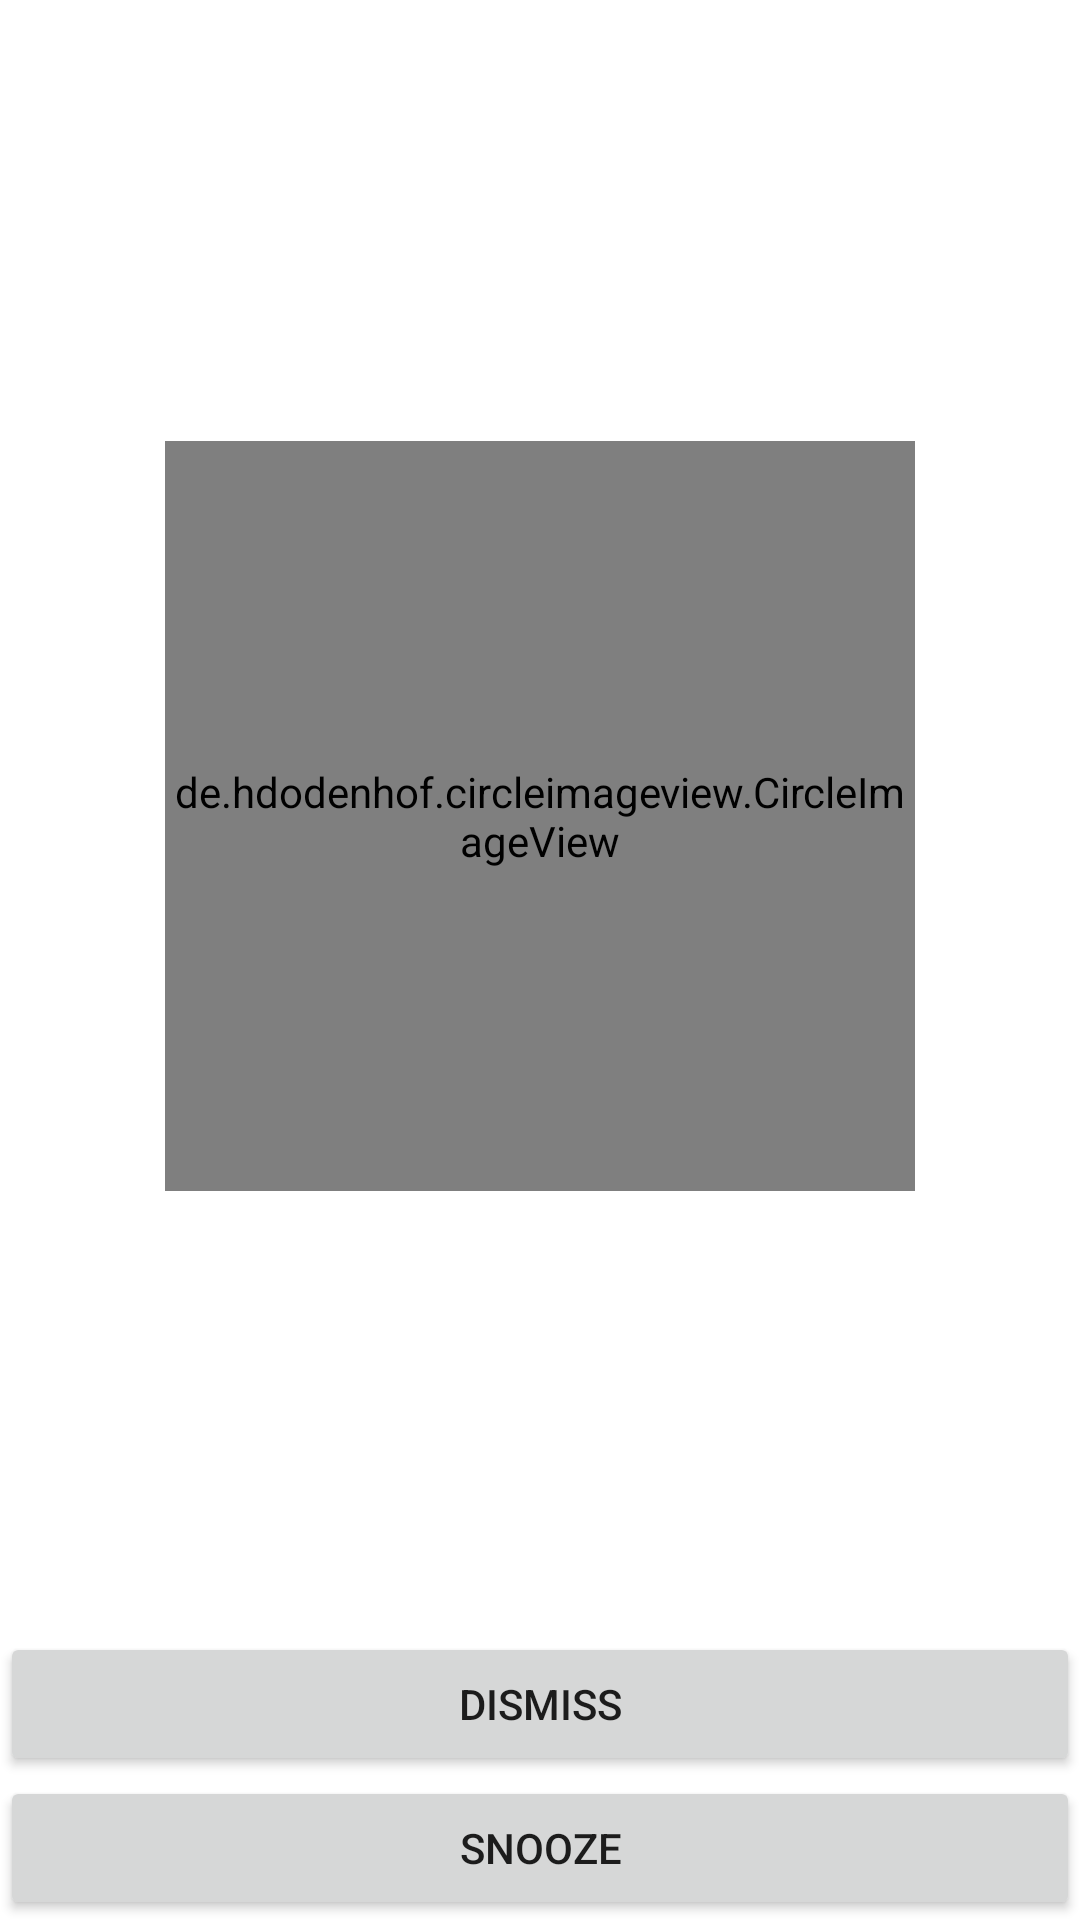

Android layout source for this screen:
<!-- AndroidManifest.xml: application theme Theme.AutomaticFishFeederApp.NoActionBar -->
<!-- res/layout/activity_ring.xml -->
<?xml version="1.0" encoding="utf-8"?>
<androidx.constraintlayout.widget.ConstraintLayout xmlns:android="http://schemas.android.com/apk/res/android"
    xmlns:app="http://schemas.android.com/apk/res-auto"
    xmlns:tools="http://schemas.android.com/tools"
    android:id="@+id/linearLayout"
    android:layout_width="match_parent"
    android:layout_height="match_parent"
    android:background="@color/white">

    <de.hdodenhof.circleimageview.CircleImageView
        android:id="@+id/activity_ring_clock"
        android:layout_width="250dp"
        android:layout_height="250dp"
        android:layout_gravity="center"
        android:adjustViewBounds="false"
        android:cropToPadding="false"
        android:src="@drawable/img_feeding"
        app:civ_border_color="@color/purple"
        app:civ_border_width="2dp"
        app:layout_constraintBottom_toTopOf="@+id/activity_ring_dismiss"
        app:layout_constraintEnd_toEndOf="parent"
        app:layout_constraintHorizontal_bias="0.5"
        app:layout_constraintStart_toStartOf="parent"
        app:layout_constraintTop_toTopOf="parent"
        app:layout_constraintVertical_bias="0.5" />

    <Button
        android:id="@+id/activity_ring_dismiss"
        android:layout_width="0dp"
        android:layout_height="wrap_content"
        android:text="Dismiss"
        app:layout_constraintBottom_toTopOf="@+id/activity_ring_snooze"
        app:layout_constraintEnd_toEndOf="parent"
        app:layout_constraintStart_toStartOf="parent" />

    <Button
        android:id="@+id/activity_ring_snooze"
        android:layout_width="0dp"
        android:layout_height="wrap_content"
        android:text="Snooze"
        app:layout_constraintBottom_toBottomOf="parent"
        app:layout_constraintEnd_toEndOf="parent"
        app:layout_constraintStart_toStartOf="parent" />

</androidx.constraintlayout.widget.ConstraintLayout>
<!-- resources referenced by this layout -->
<resources>
  <color name="purple">#7430BB</color>
  <color name="white">#FFFFFFFF</color>
  <style name="Theme.AutomaticFishFeederApp.NoActionBar">
          <item name="windowActionBar">false</item>
          <item name="windowNoTitle">true</item>
      </style>
</resources>
